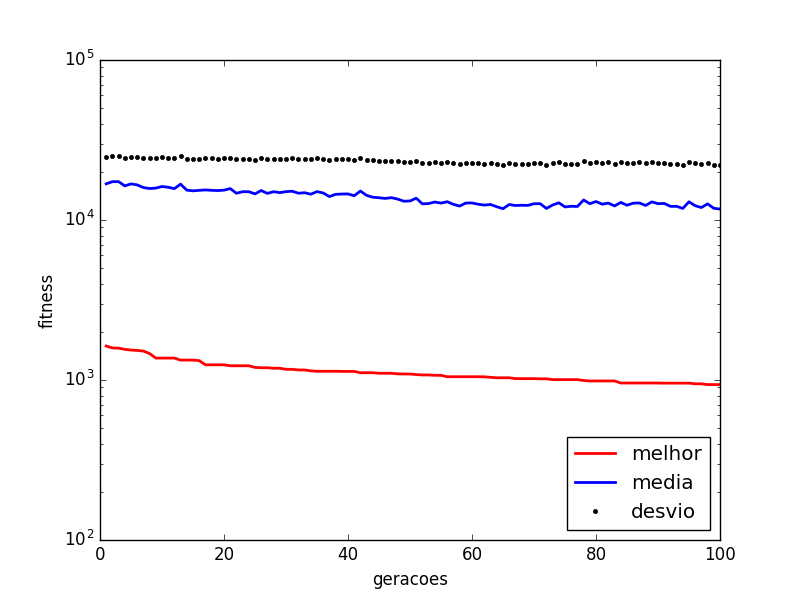

The data file committed next to this chart (first rows):
generation, mean, min, std
1.0, 21236, 1898, 26591
2.0, 16568, 1883, 24572
3.0, 15966, 1823, 24255
4.0, 19416, 1823, 25997
5.0, 15343, 1823, 23930
6.0, 14161, 1792, 23185
7.0, 14180, 1792, 23175
8.0, 13607, 1789, 22761
9.0, 15323, 1789, 23941
10.0, 15334, 1769, 23936
11.0, 14173, 1716, 23179
12.0, 13590, 1716, 22770
13.0, 15882, 1716, 24303
14.0, 17032, 1716, 24953
15.0, 15272, 1690, 23970
16.0, 18742, 1671, 25812
17.0, 17571, 1653, 25275
18.0, 16975, 1653, 24988
19.0, 15794, 1559, 24353
20.0, 13444, 1559, 22844
21.0, 13448, 1559, 22842
22.0, 11686, 1554, 21473
23.0, 11679, 1554, 21476
24.0, 15739, 1554, 24385
25.0, 16919, 1538, 25022
26.0, 12826, 1538, 22427
27.0, 13382, 1538, 22876
28.0, 19786, 1524, 26373
29.0, 9857, 1504, 19882
30.0, 11617, 1492, 21505
31.0, 9887, 1492, 19870
32.0, 15709, 1492, 24402
33.0, 18045, 1468, 25622
34.0, 19786, 1468, 26373
35.0, 15699, 1468, 24408
36.0, 18601, 1464, 25904
37.0, 13932, 1464, 23305
38.0, 14498, 1464, 23706
39.0, 15635, 1423, 24444
40.0, 13874, 1385, 23336
41.0, 18554, 1385, 25934
42.0, 17999, 1385, 25652
43.0, 15663, 1385, 24429
44.0, 13320, 1385, 22908
45.0, 18570, 1385, 25925
46.0, 18564, 1354, 25928
47.0, 16791, 1354, 25099
48.0, 16817, 1354, 25084
49.0, 19706, 1354, 26428
50.0, 13833, 1350, 23358
51.0, 15586, 1350, 24473
52.0, 13230, 1331, 22953
53.0, 13231, 1331, 22953
54.0, 14394, 1331, 23762
55.0, 13221, 1313, 22958
56.0, 16741, 1313, 25129
57.0, 16165, 1313, 24809
58.0, 15598, 1313, 24466
59.0, 17894, 1307, 25718
60.0, 16729, 1307, 25137
... 40 more rows
